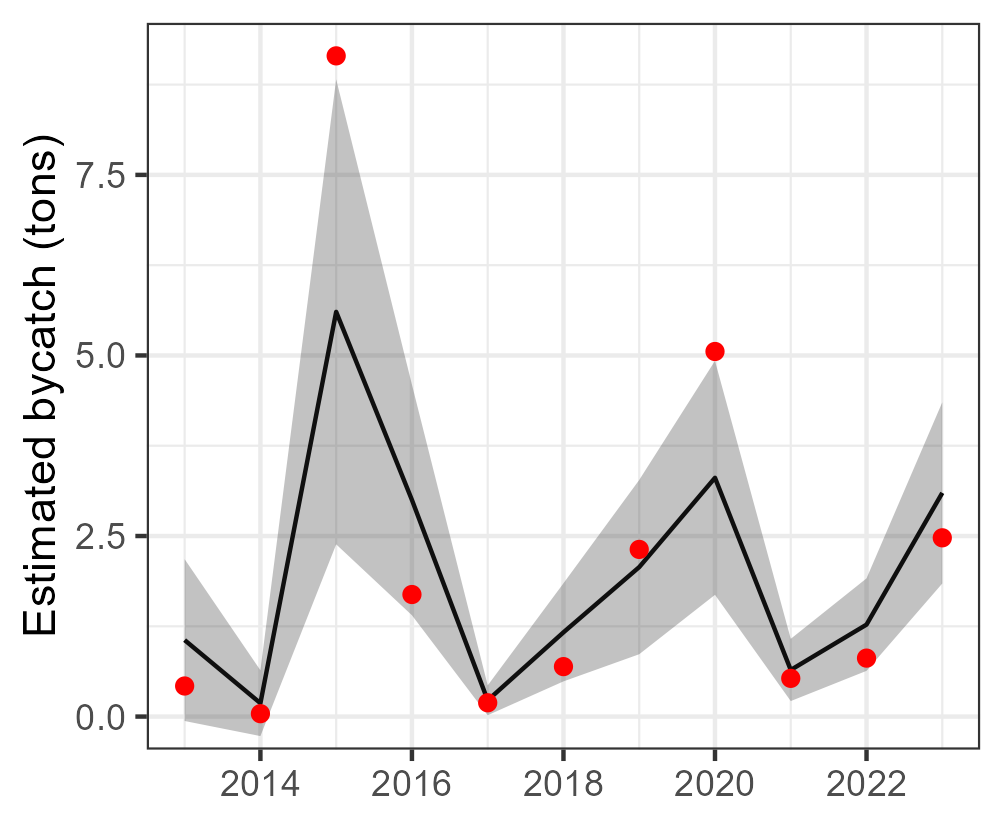

Data behind this chart, as committed beside it:
Year, est, se, est_corr, se_corr, lwr, upr, type, species
2013, 1.059, 0.5716, 1.059, NA, -0.06125, 2.179, single, Molidae
2014, 0.1855, 0.2324, 0.1855, NA, -0.2699, 0.6409, single, Molidae
2015, 5.604, 1.642, 5.604, NA, 2.385, 8.823, single, Molidae
2016, 2.999, 0.8145, 2.999, NA, 1.403, 4.595, single, Molidae
2017, 0.2251, 0.1053, 0.2251, NA, 0.01866, 0.4316, single, Molidae
2018, 1.166, 0.3465, 1.166, NA, 0.4873, 1.845, single, Molidae
2019, 2.07, 0.6156, 2.07, NA, 0.8633, 3.276, single, Molidae
2020, 3.306, 0.8264, 3.306, NA, 1.686, 4.926, single, Molidae
2021, 0.6455, 0.2198, 0.6455, NA, 0.2147, 1.076, single, Molidae
2022, 1.273, 0.3267, 1.273, NA, 0.6331, 1.914, single, Molidae
2023, 3.097, 0.64, 3.097, NA, 1.843, 4.352, single, Molidae
